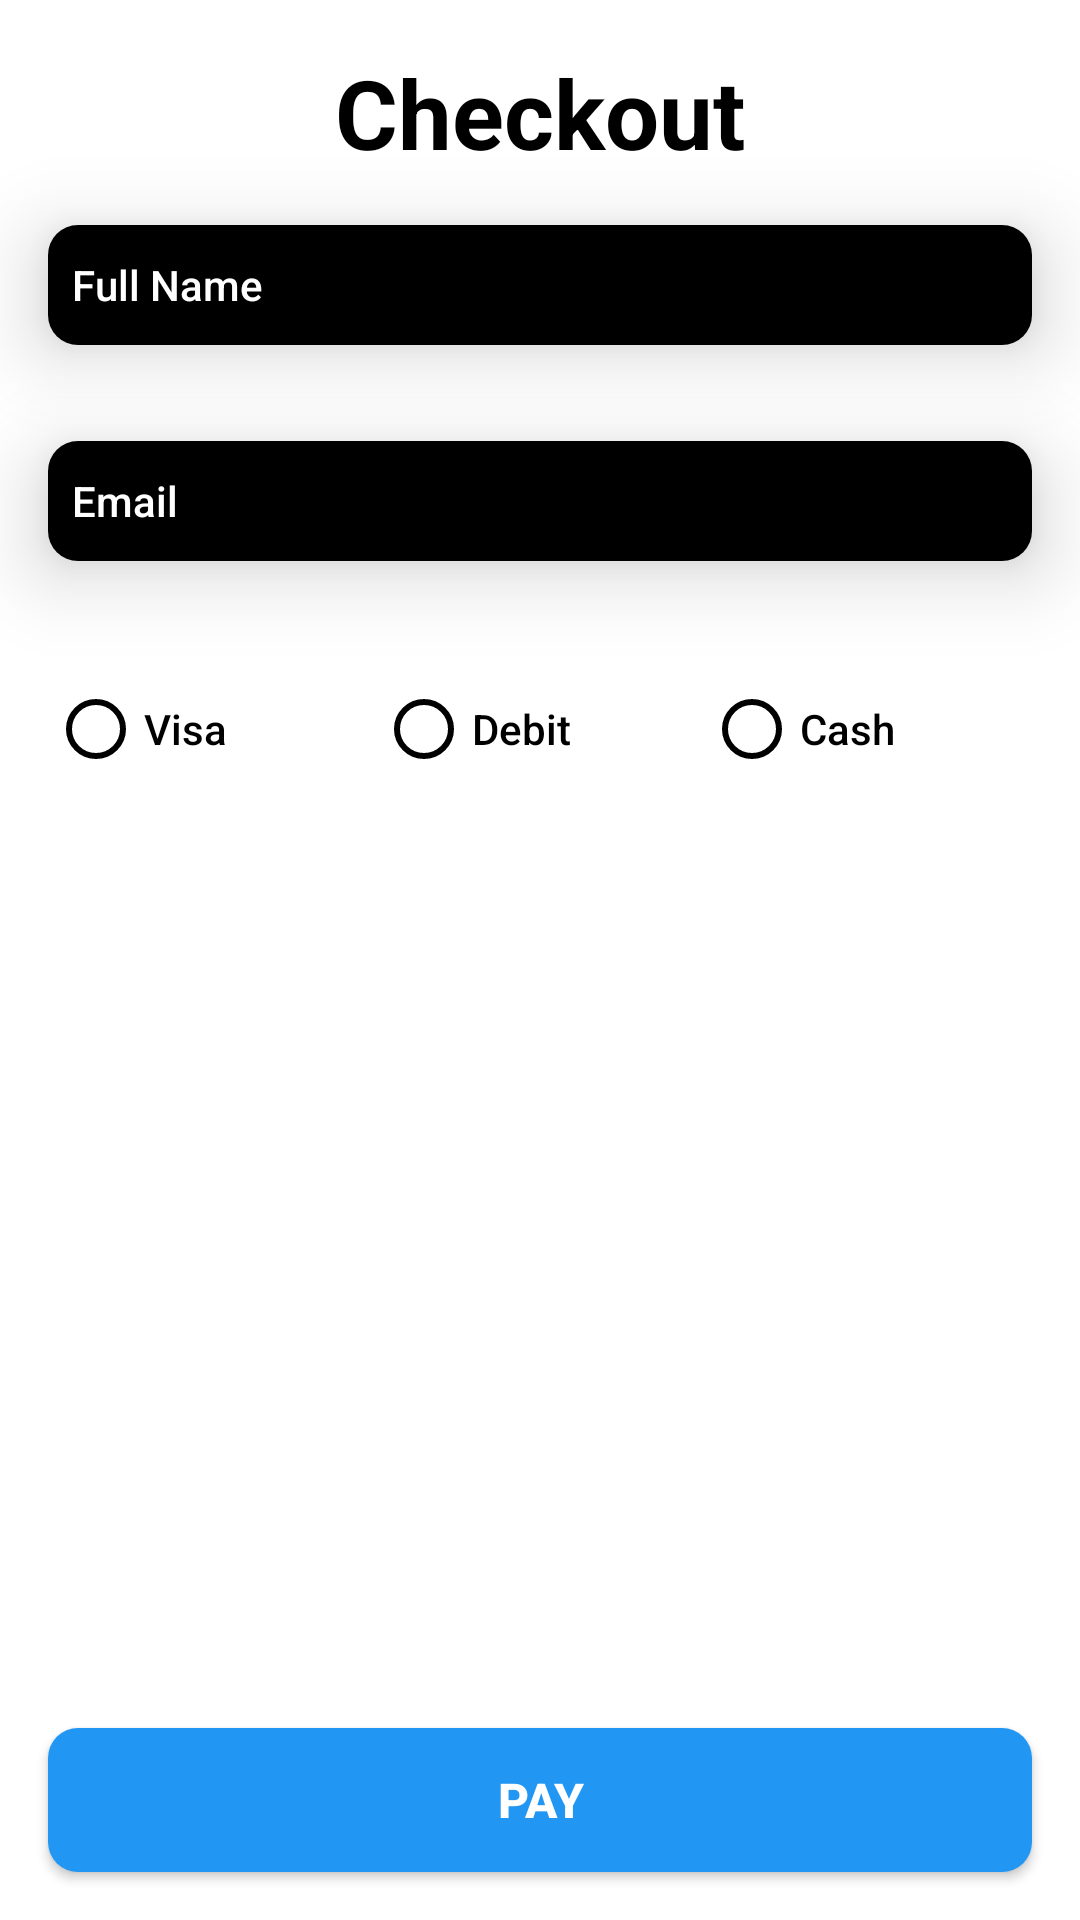

Write the Android layout XML for this screen, with the resource values it uses.
<!-- AndroidManifest.xml: application theme Theme.AnimeWorld.NoActionBar -->
<!-- res/layout/activity_checkout.xml -->
<?xml version="1.0" encoding="utf-8"?>
<androidx.constraintlayout.widget.ConstraintLayout xmlns:android="http://schemas.android.com/apk/res/android"
    xmlns:app="http://schemas.android.com/apk/res-auto"
    xmlns:tools="http://schemas.android.com/tools"
    android:layout_width="match_parent"
    android:layout_height="match_parent"
    tools:context=".view.CheckoutActivity">

    <androidx.appcompat.widget.AppCompatTextView
        android:id="@+id/checkoutTitle"
        android:layout_width="wrap_content"
        android:layout_height="wrap_content"
        android:layout_marginTop="16dp"
        android:text="@string/checkout"
        android:textColor="?colorOnSecondary"
        android:textSize="32sp"
        android:textStyle="bold"
        app:layout_constraintEnd_toEndOf="parent"
        app:layout_constraintStart_toStartOf="parent"
        app:layout_constraintTop_toTopOf="parent" />

    <androidx.cardview.widget.CardView
        android:id="@+id/customerNameCardView"
        android:layout_width="match_parent"
        android:layout_height="wrap_content"
        android:layout_marginHorizontal="16dp"
        android:layout_marginTop="16dp"
        android:background="?colorOnSecondary"
        app:cardCornerRadius="10dp"
        app:cardElevation="16dp"
        app:layout_constraintEnd_toEndOf="parent"
        app:layout_constraintStart_toStartOf="parent"
        app:layout_constraintTop_toBottomOf="@id/checkoutTitle">

        <androidx.appcompat.widget.AppCompatEditText
            android:id="@+id/customerNameEditText"
            android:layout_width="match_parent"
            android:layout_height="wrap_content"
            android:background="?colorOnSecondary"
            android:gravity="start|center_vertical"
            android:hint="Full Name"
            android:inputType="text"
            android:maxLength="40"
            android:maxLines="1"
            android:minHeight="40dp"
            android:paddingHorizontal="8dp"
            android:textAppearance="@style/TextAppearance.AppCompat.Body2"
            android:textColor="?colorOnPrimary"
            android:textColorHint="?colorOnPrimary" />
    </androidx.cardview.widget.CardView>

    <androidx.cardview.widget.CardView
        android:id="@+id/customerEmailCardView"
        android:layout_width="match_parent"
        android:layout_height="wrap_content"
        android:layout_marginHorizontal="16dp"
        android:layout_marginTop="32dp"
        android:background="?colorOnSecondary"
        app:cardCornerRadius="10dp"
        app:cardElevation="16dp"
        app:layout_constraintEnd_toEndOf="parent"
        app:layout_constraintStart_toStartOf="parent"
        app:layout_constraintTop_toBottomOf="@id/customerNameCardView">

        <androidx.appcompat.widget.AppCompatEditText
            android:id="@+id/customerEmailEditText"
            android:layout_width="match_parent"
            android:layout_height="wrap_content"
            android:background="?colorOnSecondary"
            android:gravity="start|center_vertical"
            android:hint="Email"
            android:inputType="textEmailAddress"
            android:maxLines="1"
            android:minHeight="40dp"
            android:paddingHorizontal="8dp"
            android:textAppearance="@style/TextAppearance.AppCompat.Body2"
            android:textColor="?colorOnPrimary"
            android:textColorHint="?colorOnPrimary" />
    </androidx.cardview.widget.CardView>

    <RadioGroup
        android:id="@+id/customerPaymentRadioGrp"
        android:layout_width="match_parent"
        android:layout_height="wrap_content"
        android:layout_marginHorizontal="16dp"
        android:layout_marginTop="32dp"
        android:orientation="horizontal"
        android:weightSum="3"
        app:layout_constraintEnd_toEndOf="parent"
        app:layout_constraintStart_toStartOf="parent"
        app:layout_constraintTop_toBottomOf="@id/customerEmailCardView">

        <RadioButton
            android:layout_width="0dp"
            android:layout_height="wrap_content"
            android:layout_weight="1"
            android:buttonTint="?colorOnSecondary"
            android:text="Visa"
            android:textAppearance="@style/TextAppearance.AppCompat.Body2"
            android:textColor="?colorOnSecondary" />


        <RadioButton
            android:layout_width="0dp"
            android:layout_height="wrap_content"
            android:layout_weight="1"
            android:buttonTint="?colorOnSecondary"
            android:text="Debit"
            android:textAppearance="@style/TextAppearance.AppCompat.Body2"
            android:textColor="?colorOnSecondary" />


        <RadioButton
            android:layout_width="0dp"
            android:layout_height="wrap_content"
            android:layout_weight="1"
            android:buttonTint="?colorOnSecondary"
            android:text="Cash"
            android:textAppearance="@style/TextAppearance.AppCompat.Body2"
            android:textColor="?colorOnSecondary" />
    </RadioGroup>


    <androidx.appcompat.widget.AppCompatButton
        android:id="@+id/payButton"
        android:layout_width="match_parent"
        android:layout_height="wrap_content"
        android:layout_gravity="bottom"
        android:layout_marginHorizontal="16dp"
        android:layout_marginBottom="16dp"
        android:background="@drawable/bg_blue_rounded_10dp"
        android:gravity="center"
        android:text="@string/pay"
        android:textColor="@color/white"
        android:textSize="16sp"
        android:textStyle="bold"
        app:layout_constraintBottom_toBottomOf="parent"
        app:layout_constraintEnd_toEndOf="parent"
        app:layout_constraintStart_toStartOf="parent" />

</androidx.constraintlayout.widget.ConstraintLayout>
<!-- resources referenced by this layout -->
<resources>
  <color name="white">#FFFFFFFF</color>
  <!-- drawable bg_blue_rounded_10dp (drawable) -->
  <?xml version="1.0" encoding="UTF-8"?>
  <shape xmlns:android="http://schemas.android.com/apk/res/android"
      android:shape="rectangle">
      <solid android:color="@color/blue_500" />
      <corners
          android:bottomLeftRadius="10dp"
          android:bottomRightRadius="10dp"
          android:topLeftRadius="10dp"
          android:topRightRadius="10dp" />
      <padding
          android:bottom="0dp"
          android:left="0dp"
          android:right="0dp"
          android:top="0dp" />
  </shape>
  <string name="checkout">Checkout</string>
  <string name="pay">Pay</string>
  <style name="Theme.AnimeWorld.NoActionBar" parent="Theme.MaterialComponents.DayNight.NoActionBar">
          
          <item name="colorPrimary">@color/red_500</item>
          <item name="colorPrimaryVariant">@color/red_700</item>
          <item name="colorOnPrimary">@color/white</item>
  
          
          <item name="colorSecondary">@color/deep_orange_200</item>
          <item name="colorSecondaryVariant">@color/deep_orange_700</item>
          <item name="colorOnSecondary">@color/black</item>
  
          
          <item name="android:statusBarColor" tools:targetApi="l">@color/white</item>
          <item name="android:windowLightStatusBar">true</item>
  
          
          <item name="colorAccent">@color/blue_700</item>
      </style>
  <color name="blue_500">#2196F3</color>
  <color name="red_500">#F44336</color>
  <color name="red_700">#D32F2F</color>
  <color name="deep_orange_200">#FFAB91</color>
  <color name="deep_orange_700">#E64A19</color>
  <color name="black">#FF000000</color>
  <color name="blue_700">#1976D2</color>
</resources>
